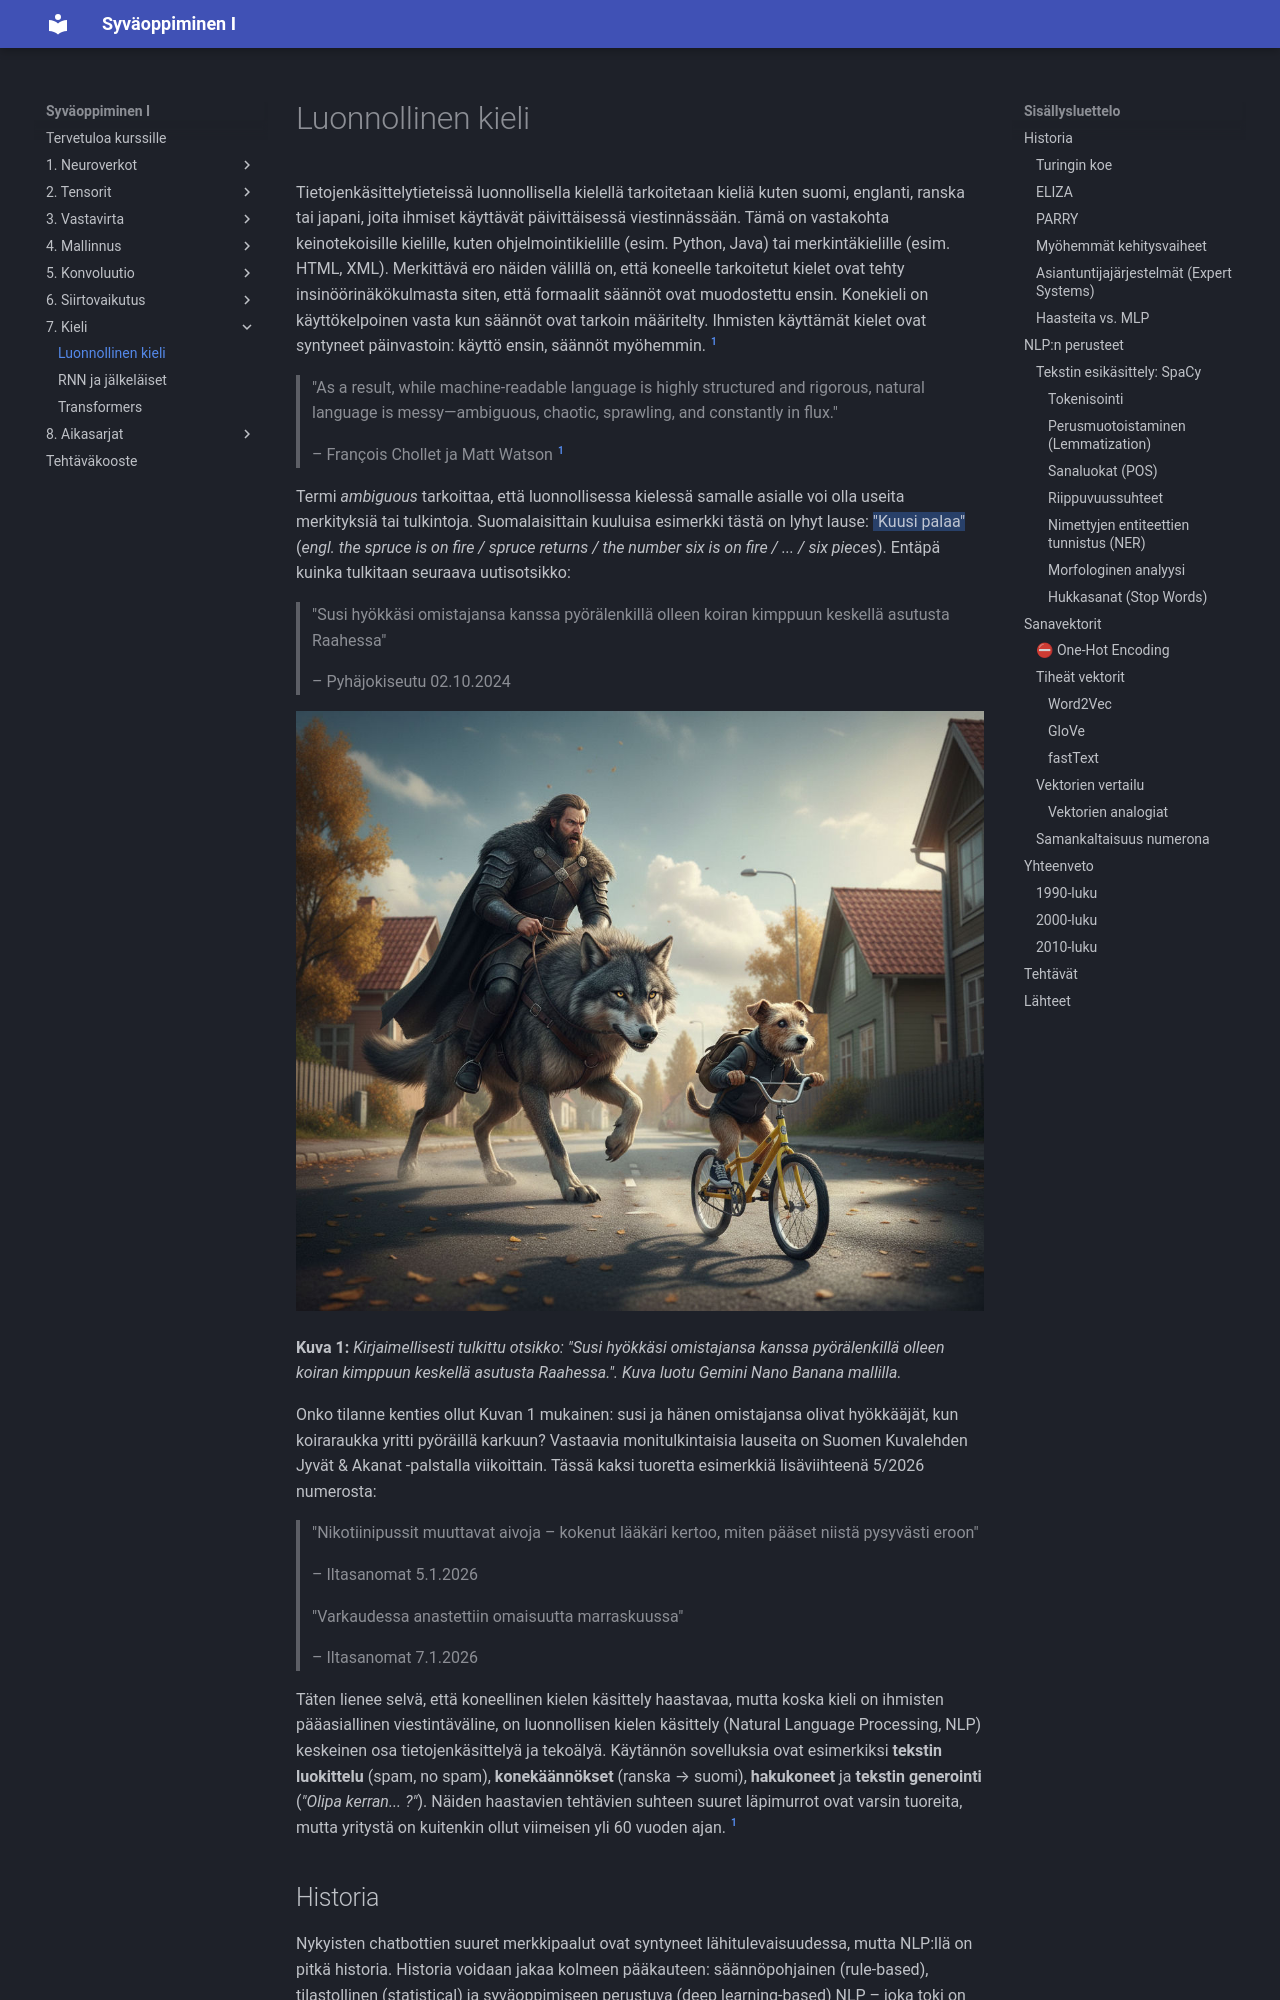

repository: sourander/syvaoppiminen · page: kieli/nlp/index.html · generator: mkdocs

---
priority: 700
---

# Luonnollinen kieli

Tietojenkäsittelytieteissä luonnollisella kielellä tarkoitetaan kieliä kuten suomi, englanti, ranska tai japani, joita ihmiset käyttävät päivittäisessä viestinnässään. Tämä on vastakohta keinotekoisille kielille, kuten ohjelmointikielille (esim. Python, Java) tai merkintäkielille (esim. HTML, XML). Merkittävä ero näiden välillä on, että koneelle tarkoitetut kielet ovat tehty insinöörinäkökulmasta siten, että formaalit säännöt ovat muodostettu ensin. Konekieli on käyttökelpoinen vasta kun säännöt ovat tarkoin määritelty. Ihmisten käyttämät kielet ovat syntyneet päinvastoin: käyttö ensin, säännöt myöhemmin. [^dlwithpython]

> "As a result, while machine-readable language is highly structured and rigorous, natural language is messy—ambiguous, chaotic, sprawling, and constantly in flux."
>
> – François Chollet ja Matt Watson [^dlwithpython]

Termi *ambiguous* tarkoittaa, että luonnollisessa kielessä samalle asialle voi olla useita merkityksiä tai tulkintoja. Suomalaisittain kuuluisa esimerkki tästä on lyhyt lause: =="Kuusi palaa"== (*engl. the spruce is on fire / spruce returns / the number six is on fire / ... / six pieces*). Entäpä kuinka tulkitaan seuraava uutisotsikko:

> "Susi hyökkäsi omistajansa kanssa pyörälenkillä olleen koiran kimppuun keskellä asutusta Raahessa"
>
> – Pyhäjokiseutu 02.10.2024

![](../images/700_gemini-susi-quote.jpg)

**Kuva 1:** *Kirjaimellisesti tulkittu otsikko: "Susi hyökkäsi omistajansa kanssa pyörälenkillä olleen koiran kimppuun keskellä asutusta Raahessa.". Kuva luotu Gemini Nano Banana mallilla.*

Onko tilanne kenties ollut Kuvan 1 mukainen: susi ja hänen omistajansa olivat hyökkääjät, kun koiraraukka yritti pyöräillä karkuun? Vastaavia monitulkintaisia lauseita on Suomen Kuvalehden Jyvät & Akanat -palstalla viikoittain. Tässä kaksi tuoretta esimerkkiä lisäviihteenä 5/2026 numerosta: 

> "Nikotiinipussit muuttavat aivoja – kokenut lääkäri kertoo, miten pääset niistä pysyvästi eroon"
>
> – Iltasanomat 5.1.2026

> "Varkaudessa anastettiin omaisuutta marraskuussa"
>
> – Iltasanomat 7.1.2026

Täten lienee selvä, että koneellinen kielen käsittely haastavaa, mutta koska kieli on ihmisten pääasiallinen viestintäväline, on luonnollisen kielen käsittely (Natural Language Processing, NLP) keskeinen osa tietojenkäsittelyä ja tekoälyä. Käytännön sovelluksia ovat esimerkiksi **tekstin luokittelu** (spam, no spam), **konekäännökset** (ranska → suomi), **hakukoneet** ja **tekstin generointi** (*"Olipa kerran... ?"*). Näiden haastavien tehtävien suhteen suuret läpimurrot ovat varsin tuoreita, mutta yritystä on kuitenkin ollut viimeisen yli 60 vuoden ajan. [^dlwithpython]

## Historia

Nykyisten chatbottien suuret merkkipaalut ovat syntyneet lähitulevaisuudessa, mutta NLP:llä on pitkä historia. Historia voidaan jakaa kolmeen pääkauteen: säännöpohjainen (rule-based), tilastollinen (statistical) ja syväoppimiseen perustuva (deep learning-based) NLP – joka toki on myös tilastollista.
